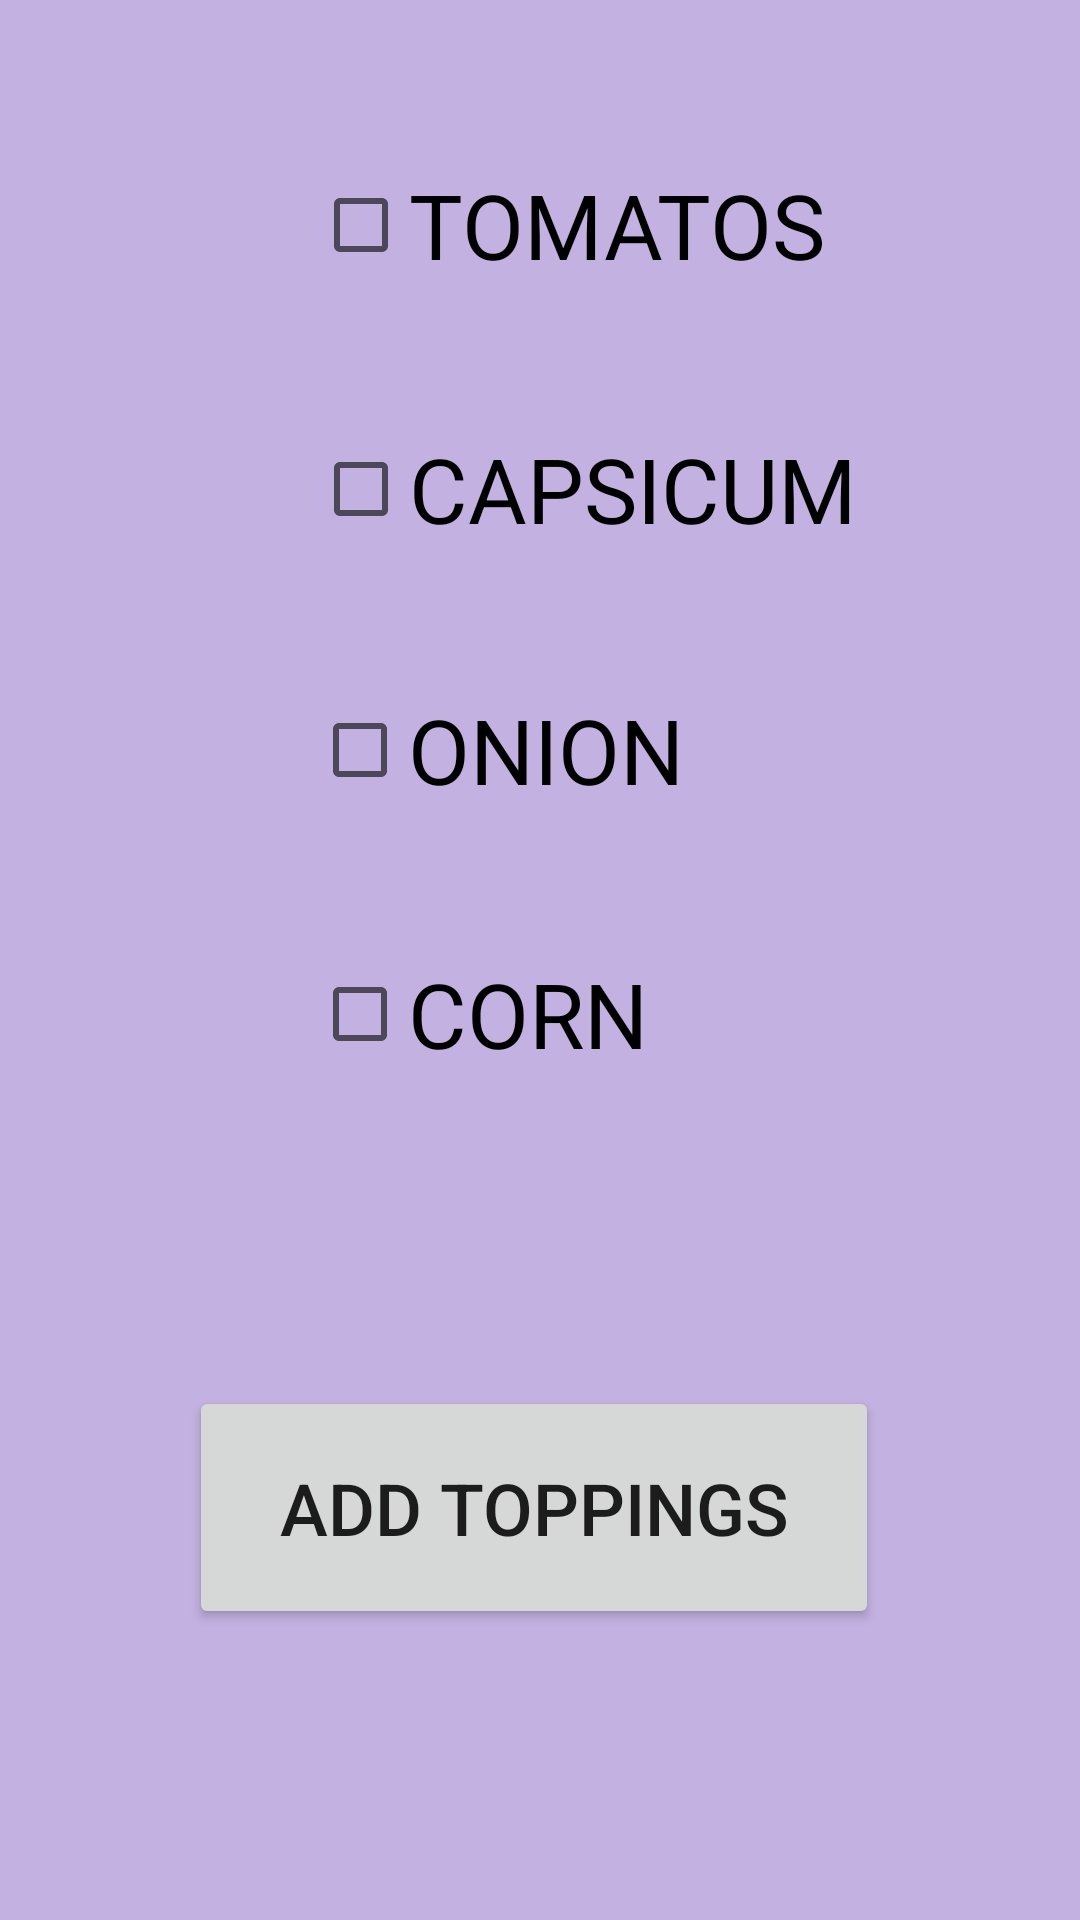

Write the Android layout XML for this screen, with the resource values it uses.
<!-- AndroidManifest.xml: application theme Theme.NOTIFICATION -->
<!-- res/layout/activity_pasta_cust.xml -->
<?xml version="1.0" encoding="utf-8"?>
<androidx.constraintlayout.widget.ConstraintLayout xmlns:android="http://schemas.android.com/apk/res/android"
    xmlns:app="http://schemas.android.com/apk/res-auto"
    xmlns:tools="http://schemas.android.com/tools"
    android:layout_width="match_parent"
    android:layout_height="match_parent"
    android:background="#C3B1E1"
    tools:context=".PASTA_CUST">

    <CheckBox
        android:id="@+id/checkBox4"
        android:layout_width="wrap_content"
        android:layout_height="wrap_content"
        android:layout_marginStart="130dp"
        android:layout_marginTop="20dp"
        android:layout_marginEnd="170dp"
        android:layout_marginBottom="325dp"
        android:text="CORN"
        android:textSize="30dp"
        app:layout_constraintBottom_toBottomOf="parent"
        app:layout_constraintEnd_toEndOf="parent"
        app:layout_constraintStart_toStartOf="parent"
        app:layout_constraintTop_toBottomOf="@+id/checkBox3" />

    <CheckBox
        android:id="@+id/checkBox"
        android:layout_width="wrap_content"
        android:layout_height="wrap_content"
        android:layout_marginStart="130dp"
        android:layout_marginTop="98dp"
        android:layout_marginEnd="111dp"
        android:layout_marginBottom="20dp"
        android:text="TOMATOS"
        android:textSize="30dp"
        app:layout_constraintBottom_toTopOf="@+id/checkBox2"
        app:layout_constraintEnd_toEndOf="parent"
        app:layout_constraintStart_toStartOf="parent"
        app:layout_constraintTop_toTopOf="parent" />

    <CheckBox
        android:id="@+id/checkBox2"
        android:layout_width="wrap_content"
        android:layout_height="wrap_content"
        android:layout_marginStart="130dp"
        android:layout_marginTop="20dp"
        android:layout_marginEnd="100dp"
        android:layout_marginBottom="20dp"
        android:text="CAPSICUM"
        android:textSize="30dp"
        app:layout_constraintBottom_toTopOf="@+id/checkBox3"
        app:layout_constraintEnd_toEndOf="parent"
        app:layout_constraintStart_toStartOf="parent"
        app:layout_constraintTop_toBottomOf="@+id/checkBox" />

    <CheckBox
        android:id="@+id/checkBox3"
        android:layout_width="wrap_content"
        android:layout_height="wrap_content"
        android:layout_marginStart="130dp"
        android:layout_marginTop="19dp"
        android:layout_marginEnd="158dp"
        android:layout_marginBottom="20dp"
        android:text="ONION"
        android:textSize="30dp"
        app:layout_constraintBottom_toTopOf="@+id/checkBox4"
        app:layout_constraintEnd_toEndOf="parent"
        app:layout_constraintStart_toStartOf="parent"
        app:layout_constraintTop_toBottomOf="@+id/checkBox2" />

    <Button
        android:id="@+id/button"
        android:layout_width="230dp"
        android:layout_height="81dp"
        android:layout_marginStart="140dp"
        android:layout_marginTop="100dp"
        android:layout_marginEnd="144dp"
        android:text="ADD TOPPINGS"
        android:textSize="24sp"
        app:layout_constraintEnd_toEndOf="parent"
        app:layout_constraintStart_toStartOf="parent"
        app:layout_constraintTop_toBottomOf="@+id/checkBox4" />
</androidx.constraintlayout.widget.ConstraintLayout>
<!-- resources referenced by this layout -->
<resources>
  <style name="Theme.NOTIFICATION" parent="Theme.MaterialComponents.DayNight.DarkActionBar">
          
          <item name="colorPrimary">#8e24aa</item>
          <item name="colorPrimaryVariant">#c158dc</item>
          <item name="colorOnPrimary">@color/white</item>
          
          <item name="colorSecondary">#5c007a</item>
          <item name="colorSecondaryVariant">#5c007a</item>
          <item name="colorOnSecondary">@color/black</item>
          
          <item name="android:statusBarColor" tools:targetApi="l">?attr/colorPrimaryVariant</item>
          
      </style>
  <!-- not gathered from this repository: default colours our renderer supplied (Android Studio template values) -->
  <color name="black">#FF000000</color>
  <color name="white">#FFFFFFFF</color>
</resources>
